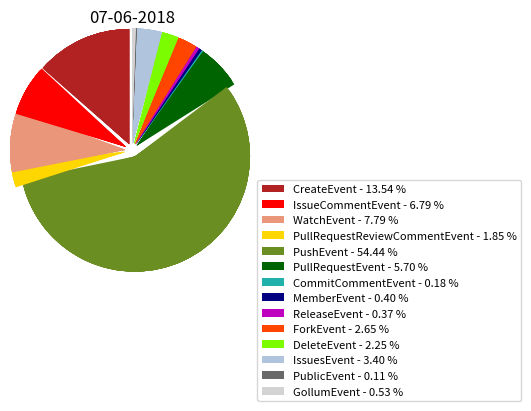

This chart was generated by the following Python code:
import matplotlib.pyplot as plt
import numpy as np

jsonarray = [
  {
    'CreateEvent': 183775,
    'IssueCommentEvent': 99271,
    'WatchEvent': 107234,
    'PullRequestReviewCommentEvent': 27644,
    'PushEvent': 761788,
    'PullRequestEvent': 84235,
    'CommitCommentEvent': 2770,
    'MemberEvent': 5369,
    'ReleaseEvent': 5413,
    'ForkEvent': 35664,
    'DeleteEvent': 33156,
    'IssuesEvent': 50523,
    'PublicEvent': 1484,
    'GollumEvent': 7102
  },
  {
    'CreateEvent': 310984,
    'IssueCommentEvent': 150722,
    'WatchEvent': 176547,
    'PullRequestReviewCommentEvent': 37706,
    'PushEvent': 1303531,
    'PullRequestEvent': 129803,
    'CommitCommentEvent': 4365,
    'MemberEvent': 8463,
    'ReleaseEvent': 8428,
    'ForkEvent': 58562,
    'DeleteEvent': 52687,
    'IssuesEvent': 80067,
    'PublicEvent': 2366,
    'GollumEvent': 11854
  },
  {
    'CreateEvent': 437148,
    'IssueCommentEvent': 196127,
    'WatchEvent': 244212,
    'PullRequestReviewCommentEvent': 47239,
    'PushEvent': 1869414,
    'PullRequestEvent': 171968,
    'CommitCommentEvent': 5880,
    'MemberEvent': 11424,
    'ReleaseEvent': 11803,
    'ForkEvent': 81297,
    'DeleteEvent': 70718,
    'IssuesEvent': 107993,
    'PublicEvent': 3431,
    'GollumEvent': 16904
  },
  {
    'CreateEvent': 639295,
    'IssueCommentEvent': 302595,
    'WatchEvent': 360599,
    'PullRequestReviewCommentEvent': 77649,
    'PushEvent': 2670194,
    'PullRequestEvent': 259700,
    'CommitCommentEvent': 8745,
    'MemberEvent': 17825,
    'ReleaseEvent': 17192,
    'ForkEvent': 121551,
    'DeleteEvent': 104810,
    'IssuesEvent': 159036,
    'PublicEvent': 5238,
    'GollumEvent': 24160
  },
  {
    'CreateEvent': 852437,
    'IssueCommentEvent': 417540,
    'WatchEvent': 483807,
    'PullRequestReviewCommentEvent': 110372,
    'PushEvent': 3487668,
    'PullRequestEvent': 351994,
    'CommitCommentEvent': 11764,
    'MemberEvent': 24625,
    'ReleaseEvent': 23216,
    'ForkEvent': 164504,
    'DeleteEvent': 140589,
    'IssuesEvent': 213246,
    'PublicEvent': 7147,
    'GollumEvent': 33401
  },
  {
    'CreateEvent': 1064325,
    'IssueCommentEvent': 527918,
    'WatchEvent': 607970,
    'PullRequestReviewCommentEvent': 141968,
    'PushEvent': 4299559,
    'PullRequestEvent': 443985,
    'CommitCommentEvent': 14675,
    'MemberEvent': 31439,
    'ReleaseEvent': 29047,
    'ForkEvent': 207863,
    'DeleteEvent': 176075,
    'IssuesEvent': 266434,
    'PublicEvent': 8839,
    'GollumEvent': 40986
  },
  {
    'CreateEvent': 1268719,
    'IssueCommentEvent': 636282,
    'WatchEvent': 730109,
    'PullRequestReviewCommentEvent': 173084,
    'PushEvent': 5101383,
    'PullRequestEvent': 533779,
    'CommitCommentEvent': 17125,
    'MemberEvent': 37711,
    'ReleaseEvent': 34621,
    'ForkEvent': 248730,
    'DeleteEvent': 210699,
    'IssuesEvent': 318790,
    'PublicEvent': 10548,
    'GollumEvent': 49330
  }
]
for i in range(7):
    json = jsonarray[i]
    colors = ["firebrick", "red", "darksalmon", "gold", "olivedrab", "darkgreen", "lightseagreen", "navy", "m", "orangered", "lawngreen", "lightsteelblue", "dimgray", "lightgray"]
    labels = np.array(list(json.keys()))
    vals = np.array(list(json.values()))
    percentages = 100.*vals/vals.sum()
    explode = [0.07]*len(vals)

    patches, texts = plt.pie(vals, colors=colors,explode=explode, startangle=90, radius=1.2)
    legendlabels = ['{0} - {1:1.2f} %'.format(i,j) for i,j in zip(labels, percentages)]
    plt.legend(patches, legendlabels, loc='best', bbox_to_anchor=(1., 0.4),
               fontsize=8)
    plt.subplots_adjust(right=0.5)
    plt.title("0%d-06-2018" % (i+1))
    plt.show()